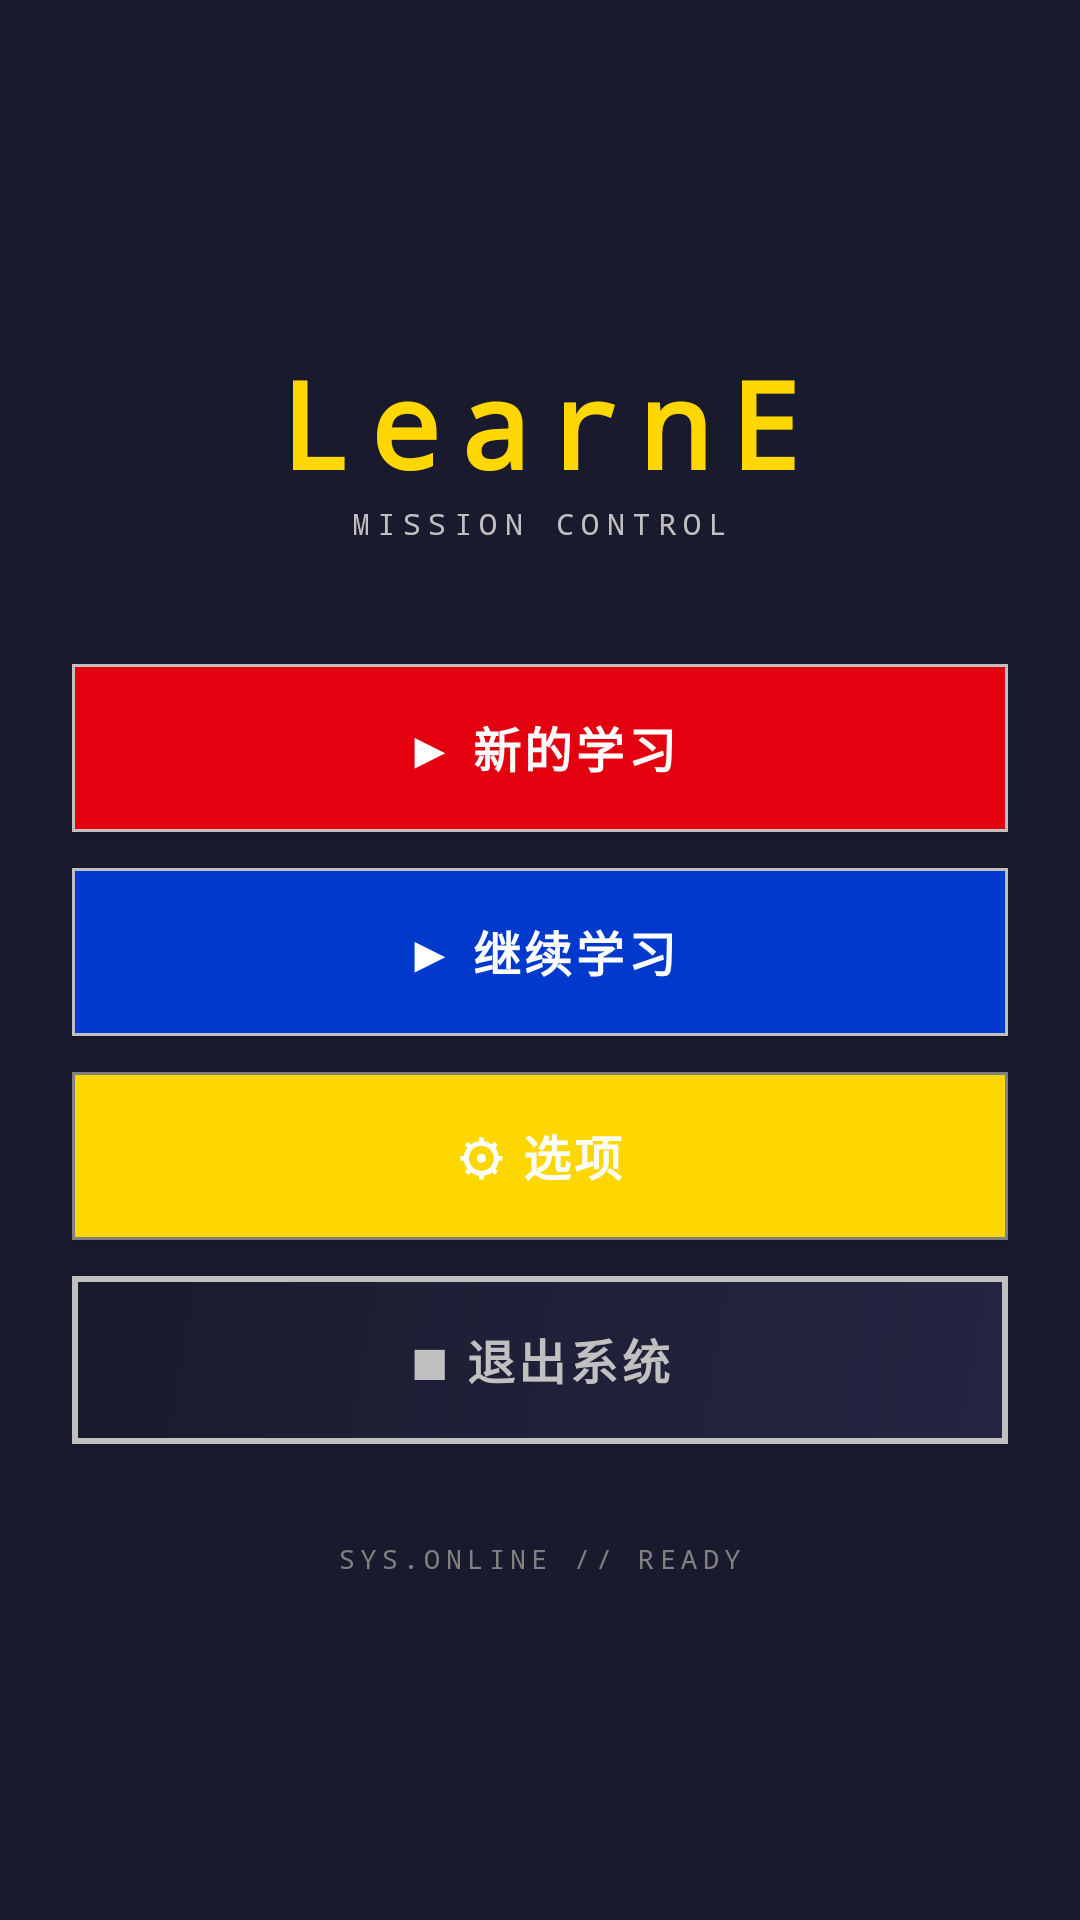

This screen was rendered from an Android layout file. Write that file and the resources it references.
<!-- AndroidManifest.xml: activity theme Theme.LearnE -->
<!-- res/layout/activity_study_plan.xml -->
<?xml version="1.0" encoding="utf-8"?>
<LinearLayout
    xmlns:android="http://schemas.android.com/apk/res/android"
    android:layout_width="match_parent"
    android:layout_height="match_parent"
    android:orientation="vertical"
    android:background="@color/mecha_hull"
    android:padding="24dp"
    android:gravity="center">

    
    <TextView
        android:layout_width="wrap_content"
        android:layout_height="wrap_content"
        android:text="LearnE"
        android:textColor="@color/mecha_gold"
        android:textSize="40sp"
        android:textStyle="bold"
        android:fontFamily="monospace"
        android:letterSpacing="0.15"
        android:layout_gravity="center_horizontal"/>

    <TextView
        android:layout_width="wrap_content"
        android:layout_height="wrap_content"
        android:text="MISSION CONTROL"
        android:textColor="@color/mecha_armor"
        android:textSize="10sp"
        android:fontFamily="monospace"
        android:letterSpacing="0.25"
        android:layout_gravity="center_horizontal"
        android:layout_marginBottom="4dp"/>

    
    <LinearLayout
        android:layout_width="match_parent"
        android:layout_height="wrap_content"
        android:orientation="vertical"
        android:layout_marginTop="36dp">

        
        <Button
            android:id="@+id/btn_new_journey"
            android:layout_width="match_parent"
            android:layout_height="56dp"
            android:text="▶ 新的学习"
            android:textColor="@color/mecha_white"
            android:textSize="16sp"
            android:textStyle="bold"
            android:background="@drawable/btn_primary"
            android:layout_marginBottom="12dp"
            android:letterSpacing="0.08"/>

        
        <Button
            android:id="@+id/btn_continue_journey"
            android:layout_width="match_parent"
            android:layout_height="56dp"
            android:text="▶ 继续学习"
            android:textColor="@color/mecha_white"
            android:textSize="16sp"
            android:textStyle="bold"
            android:background="@drawable/btn_accent"
            android:layout_marginBottom="12dp"
            android:letterSpacing="0.08"/>

        
        <Button
            android:id="@+id/btn_settings"
            android:layout_width="match_parent"
            android:layout_height="56dp"
            android:text="⚙ 选项"
            android:textColor="@color/mecha_white"
            android:textSize="16sp"
            android:textStyle="bold"
            android:background="@drawable/btn_gold"
            android:layout_marginBottom="12dp"
            android:letterSpacing="0.08"/>

        
        <Button
            android:id="@+id/btn_exit"
            android:layout_width="match_parent"
            android:layout_height="56dp"
            android:text="■ 退出系统"
            android:textColor="@color/mecha_armor"
            android:textSize="16sp"
            android:textStyle="bold"
            android:background="@drawable/card_metal"
            android:letterSpacing="0.08"/>

    </LinearLayout>

    
    <TextView
        android:layout_width="wrap_content"
        android:layout_height="wrap_content"
        android:layout_marginTop="32dp"
        android:text="SYS.ONLINE // READY"
        android:textColor="@color/mecha_armor_dark"
        android:textSize="9sp"
        android:fontFamily="monospace"
        android:letterSpacing="0.2"/>

</LinearLayout>
<!-- resources referenced by this layout -->
<resources>
  <color name="mecha_armor">#C0C0C0</color>
  <color name="mecha_armor_dark">#808080</color>
  <color name="mecha_gold">#FFD700</color>
  <color name="mecha_hull">#1A1A2E</color>
  <color name="mecha_white">#FFFFFF</color>
  <!-- drawable btn_accent (drawable) -->
  <?xml version="1.0" encoding="utf-8"?>
  <selector xmlns:android="http://schemas.android.com/apk/res/android">
      <item android:state_pressed="true">
          <shape android:shape="rectangle">
              <solid android:color="#002D9E"/>
              <stroke android:width="2dp" android:color="#FFD700"/>
          </shape>
      </item>
      <item>
          <shape android:shape="rectangle">
              <solid android:color="#0039CB"/>
              <stroke android:width="1dp" android:color="#C0C0C0"/>
          </shape>
      </item>
  </selector>
  <!-- drawable btn_gold (drawable) -->
  <?xml version="1.0" encoding="utf-8"?>
  <selector xmlns:android="http://schemas.android.com/apk/res/android">
      <item android:state_pressed="true">
          <shape android:shape="rectangle">
              <solid android:color="#C8A200"/>
              <stroke android:width="2dp" android:color="#E3000F"/>
          </shape>
      </item>
      <item>
          <shape android:shape="rectangle">
              <solid android:color="#FFD700"/>
              <stroke android:width="1dp" android:color="#808080"/>
          </shape>
      </item>
  </selector>
  <!-- drawable btn_primary (drawable) -->
  <?xml version="1.0" encoding="utf-8"?>
  <selector xmlns:android="http://schemas.android.com/apk/res/android">
      <item android:state_pressed="true">
          <shape android:shape="rectangle">
              <solid android:color="#B3000C"/>
              <stroke android:width="2dp" android:color="#FFD700"/>
          </shape>
      </item>
      <item>
          <shape android:shape="rectangle">
              <solid android:color="#E3000F"/>
              <stroke android:width="1dp" android:color="#C0C0C0"/>
          </shape>
      </item>
  </selector>
  <!-- drawable card_metal (drawable) -->
  <?xml version="1.0" encoding="utf-8"?>
  <shape xmlns:android="http://schemas.android.com/apk/res/android" android:shape="rectangle">
      <gradient android:startColor="#252542" android:endColor="#1A1A2E" android:angle="135"/>
      <stroke android:width="2dp" android:color="#C0C0C0"/>
  </shape>
  <style name="Theme.LearnE" parent="Theme.MaterialComponents.Light.NoActionBar">
          <item name="colorPrimary">@color/mecha_red</item>
          <item name="colorPrimaryDark">@color/mecha_red_dark</item>
          <item name="colorAccent">@color/mecha_gold</item>
          <item name="android:windowBackground">@color/mecha_offwhite</item>
          <item name="android:statusBarColor">@color/mecha_hull</item>
          <item name="android:navigationBarColor">@color/mecha_hull</item>
      </style>
  <color name="mecha_red">#E3000F</color>
  <color name="mecha_red_dark">#B3000C</color>
  <color name="mecha_offwhite">#E8ECF0</color>
</resources>
